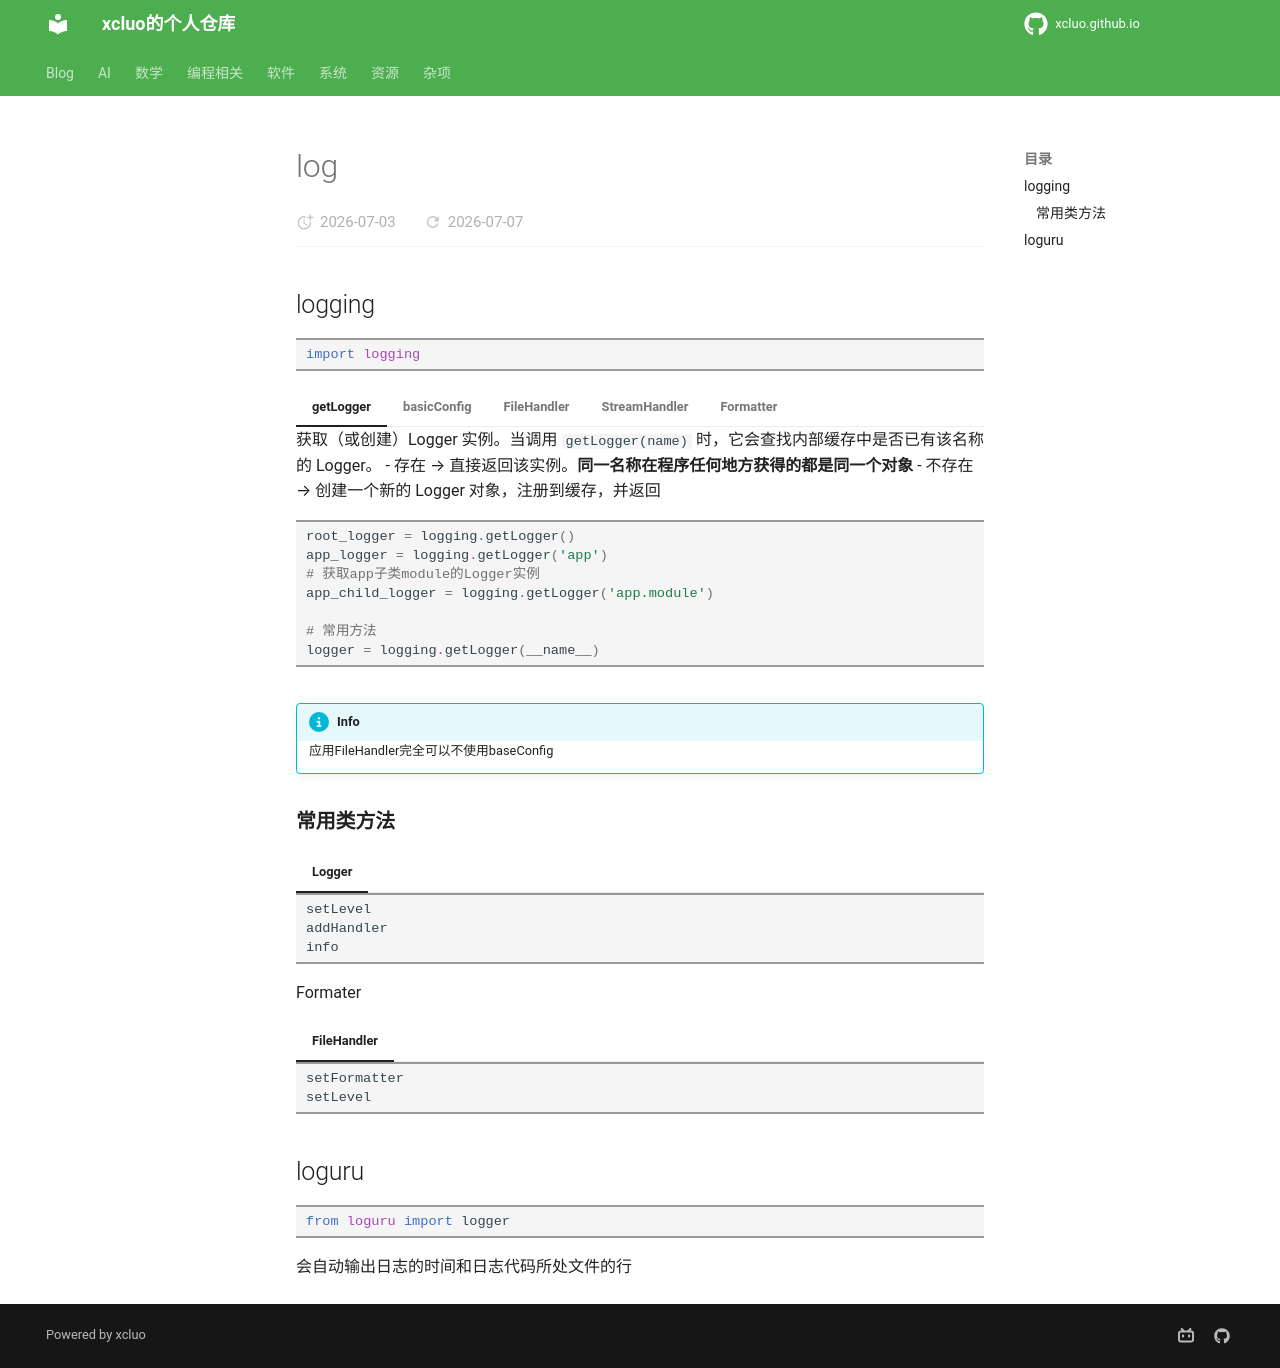

repository: xcluo/xcluo.github.io · page: Programing/Python/libs/log.html · generator: mkdocs

---
title: "log"
---

## logging

```python
import logging
```

=== "getLogger"
    获取（或创建）Logger 实例。当调用 `getLogger(name)` 时，它会查找内部缓存中是否已有该名称的 Logger。
    - 存在 → 直接返回该实例。**同一名称在程序任何地方获得的都是同一个对象**
    - 不存在 → 创建一个新的 Logger 对象，注册到缓存，并返回
    ```python
    root_logger = logging.getLogger()
    app_logger = logging.getLogger('app')
    # 获取app子类module的Logger实例
    app_child_logger = logging.getLogger('app.module')

    # 常用方法
    logger = logging.getLogger(__name__)
    ```
=== "basicConfig"
    为根记录器（Root Logger）进行“一次性”的基础配置。
    ```python
    logging.basicConfig(
        filename=None,      # 日志文件路径
        filemode='a',       # 日志记录模式{a: 追加, w: 覆盖}
        level=None,         # 日志的最低记录级别
        format=None,        # 日志内容样式
        datefmt=None,       # 时间格式，如 "%Y-%m-%d %H:%M:%S"
        encoding=None       # 日志文件编码格式，推荐 "utf-8"
    )
    ```
=== "FileHandler"
    将日志记录持久化写入到磁盘文件中，方便事后排查和审计
    ```python
    logging.FileHandler(
        filename,
        mode='a',
        encoding=None       # 日志文件编码格式，推荐 "utf-8"
        delay=Fasle         # 是否仅在第一条日志写入时才创建文件
    )

    fh = logging.FileHandler(log_file, encoding="utf-8")
    fh.setLevel(getattr(logging, config.LOG_LEVEL.upper(), logging.INFO))
    fh.setFormatter(logging.Formatter(
        "%(asctime)s [%(levelname)s] %(name)s: %(message)s",
        datefmt="%Y-%m-%d %H:%M:%S",
    ))
    # TimedRotatingFileHandler
    # RotatingFileHandler
    ```
=== "StreamHandler"
    sss
=== "Formatter"
    sss

!!! info
    应用FileHandler完全可以不使用baseConfig

### 常用类方法

=== "Logger"
    ```python
    setLevel
    addHandler
    info
    ```
Formater

=== "FileHandler"
    ```python
    setFormatter
    setLevel
    ```

## loguru

```python
from loguru import logger
```

会自动输出日志的时间和日志代码所处文件的行
